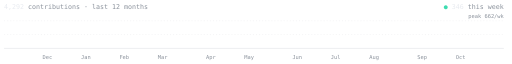
t = 0.00 s
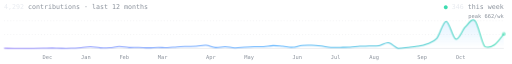
t = 2.60 s
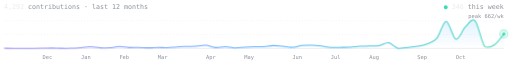
t = 3.02 s
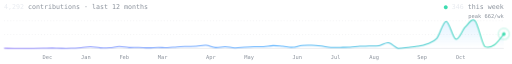
t = 3.44 s
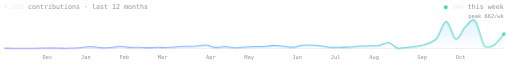
t = 3.86 s
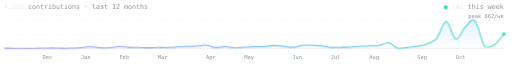
t = 4.28 s

The animated SVG that drew these frames (rendered in a browser with its animation timeline set to each time). Animation: 3 CSS @keyframes rules; one cycle of 5.00 s, repeats indefinitely.

<svg xmlns="http://www.w3.org/2000/svg" viewBox="0 0 1000 124" width="1000" height="124" role="img" aria-label="4292 contributions in the last 12 months, 346 this week">
<defs>
  <linearGradient id="g" gradientUnits="userSpaceOnUse" x1="0" y1="0" x2="1000" y2="0">
    <stop offset="0" stop-color="#a28fff"/><stop offset=".55" stop-color="#5ab4ff"/><stop offset="1" stop-color="#3ddcb0"/>
  </linearGradient>
  <linearGradient id="area" x1="0" y1="0" x2="0" y2="1">
    <stop offset="0" stop-color="#5ab4ff" stop-opacity=".18"/><stop offset="1" stop-color="#5ab4ff" stop-opacity="0"/>
  </linearGradient>
</defs>
<style>
  text { font-family: ui-monospace, SFMono-Regular, Menlo, Consolas, "DejaVu Sans Mono", monospace; }
  .head { font-size: 13px; fill: #8b929c; }
  .num { fill: #e8ebf0; }
  .small { font-size: 10.5px; fill: #8b929c; }
  .dot { fill: #3ddcb0; }
  .grid { stroke: #8b929c; stroke-opacity: .18; stroke-dasharray: 2 4; }
  .base { stroke: #8b929c; stroke-opacity: .3; }
  .line { fill: none; stroke: url(#g); stroke-width: 2; stroke-linejoin: round;
          stroke-dasharray: 100; stroke-dashoffset: 100; animation: draw 2.4s cubic-bezier(.4,0,.2,1) .2s forwards; }
  .area { fill: url(#area); opacity: 0; animation: show 1.2s ease 1.6s forwards; }
  .end { opacity: 0; animation: show .3s ease 2.5s forwards; }
  .ping { fill: none; stroke: #3ddcb0; stroke-width: 1.5; opacity: 0; transform-box: fill-box; transform-origin: center;
          animation: ping 2s ease-out 2.6s infinite; }
  @keyframes draw { to { stroke-dashoffset: 0; } }
  @keyframes show { to { opacity: 1; } }
  @keyframes ping { 0% { opacity: .9; transform: scale(.6); } 70%, 100% { opacity: 0; transform: scale(2.6); } }
  @media (prefers-reduced-motion: reduce) {
    * { animation: none !important; }
    .line { stroke-dashoffset: 0; } .area, .end { opacity: 1; } .ping { display: none; }
  }
</style>
<text class="head" x="8" y="18"><tspan class="num">4,292</tspan> contributions · last 12 months</text>
<text class="head" x="984" y="18" text-anchor="end"><tspan class="dot">●</tspan> <tspan class="num">346</tspan> this week</text>
<text class="small" x="984" y="35" text-anchor="end">peak 662/wk</text>
<line class="grid" x1="8" y1="40.0" x2="984" y2="40.0"/><line class="grid" x1="8" y1="67.0" x2="984" y2="67.0"/>
<line class="base" x1="8" y1="94" x2="984" y2="94"/>
<text class="small" x="83.1" y="114">Dec</text><text class="small" x="158.2" y="114">Jan</text><text class="small" x="233.2" y="114">Feb</text><text class="small" x="308.3" y="114">Mar</text><text class="small" x="402.2" y="114">Apr</text><text class="small" x="477.2" y="114">May</text><text class="small" x="571.1" y="114">Jun</text><text class="small" x="646.2" y="114">Jul</text><text class="small" x="721.2" y="114">Aug</text><text class="small" x="815.1" y="114">Sep</text><text class="small" x="890.2" y="114">Oct</text>
<path class="area" d="M8.0 93.8C11.1 93.8 20.5 94.0 26.8 94.0C33.0 94.0 39.3 94.0 45.5 94.0C51.8 94.0 58.1 94.0 64.3 94.0C70.6 94.0 76.8 93.9 83.1 93.8C89.3 93.7 95.6 93.4 101.8 93.4C108.1 93.5 114.4 93.9 120.6 93.9C126.9 94.0 133.1 94.0 139.4 93.8C145.6 93.5 151.9 93.0 158.2 92.5C164.4 92.1 170.7 90.8 176.9 90.9C183.2 91.0 189.4 92.7 195.7 92.9C201.9 93.2 208.2 93.0 214.5 92.6C220.7 92.2 227.0 90.4 233.2 90.3C239.5 90.3 245.7 92.1 252.0 92.4C258.3 92.6 264.5 91.9 270.8 92.0C277.0 92.1 283.3 92.9 289.5 92.9C295.8 93.0 302.1 92.1 308.3 92.0C314.6 92.0 320.8 93.0 327.1 92.8C333.3 92.6 339.6 91.4 345.8 91.0C352.1 90.5 358.4 90.4 364.6 90.2C370.9 90.0 377.1 90.2 383.4 89.8C389.6 89.5 395.9 87.5 402.2 88.0C408.4 88.4 414.7 91.9 420.9 92.4C427.2 92.8 433.4 90.6 439.7 90.7C445.9 90.8 452.2 92.8 458.5 93.0C464.7 93.2 471.0 92.2 477.2 91.8C483.5 91.4 489.7 91.0 496.0 90.8C502.3 90.6 508.5 90.9 514.8 90.5C521.0 90.1 527.3 88.6 533.5 88.5C539.8 88.4 546.1 89.4 552.3 89.9C558.6 90.5 564.8 92.2 571.1 91.9C577.3 91.6 583.6 88.9 589.8 88.3C596.1 87.7 602.4 87.9 608.6 88.0C614.9 88.2 621.1 88.8 627.4 89.4C633.6 90.1 639.9 91.7 646.2 92.1C652.4 92.5 658.7 92.1 664.9 92.0C671.2 91.9 677.4 91.9 683.7 91.6C689.9 91.2 696.2 90.3 702.5 89.9C708.7 89.6 715.0 89.6 721.2 89.4C727.5 89.2 733.7 89.8 740.0 88.7C746.3 87.6 752.5 82.1 758.8 83.0C765.0 83.9 771.3 92.5 777.5 94.0C783.8 94.0 790.1 93.0 796.3 92.3C802.6 91.6 808.8 91.1 815.1 89.9C821.3 88.8 827.6 87.8 833.8 85.3C840.1 82.8 846.4 82.3 852.6 75.0C858.9 67.7 865.1 41.1 871.4 41.2C877.6 41.4 883.9 74.2 890.2 76.0C896.4 77.8 902.7 58.1 908.9 52.1C915.2 46.1 921.4 33.7 927.7 40.0C933.9 46.3 940.2 82.2 946.5 90.1C952.7 94.0 959.0 91.4 965.2 87.3C971.5 83.3 980.9 69.4 984.0 65.8L984.0 94L8 94Z"/>
<path class="line" d="M8.0 93.8C11.1 93.8 20.5 94.0 26.8 94.0C33.0 94.0 39.3 94.0 45.5 94.0C51.8 94.0 58.1 94.0 64.3 94.0C70.6 94.0 76.8 93.9 83.1 93.8C89.3 93.7 95.6 93.4 101.8 93.4C108.1 93.5 114.4 93.9 120.6 93.9C126.9 94.0 133.1 94.0 139.4 93.8C145.6 93.5 151.9 93.0 158.2 92.5C164.4 92.1 170.7 90.8 176.9 90.9C183.2 91.0 189.4 92.7 195.7 92.9C201.9 93.2 208.2 93.0 214.5 92.6C220.7 92.2 227.0 90.4 233.2 90.3C239.5 90.3 245.7 92.1 252.0 92.4C258.3 92.6 264.5 91.9 270.8 92.0C277.0 92.1 283.3 92.9 289.5 92.9C295.8 93.0 302.1 92.1 308.3 92.0C314.6 92.0 320.8 93.0 327.1 92.8C333.3 92.6 339.6 91.4 345.8 91.0C352.1 90.5 358.4 90.4 364.6 90.2C370.9 90.0 377.1 90.2 383.4 89.8C389.6 89.5 395.9 87.5 402.2 88.0C408.4 88.4 414.7 91.9 420.9 92.4C427.2 92.8 433.4 90.6 439.7 90.7C445.9 90.8 452.2 92.8 458.5 93.0C464.7 93.2 471.0 92.2 477.2 91.8C483.5 91.4 489.7 91.0 496.0 90.8C502.3 90.6 508.5 90.9 514.8 90.5C521.0 90.1 527.3 88.6 533.5 88.5C539.8 88.4 546.1 89.4 552.3 89.9C558.6 90.5 564.8 92.2 571.1 91.9C577.3 91.6 583.6 88.9 589.8 88.3C596.1 87.7 602.4 87.9 608.6 88.0C614.9 88.2 621.1 88.8 627.4 89.4C633.6 90.1 639.9 91.7 646.2 92.1C652.4 92.5 658.7 92.1 664.9 92.0C671.2 91.9 677.4 91.9 683.7 91.6C689.9 91.2 696.2 90.3 702.5 89.9C708.7 89.6 715.0 89.6 721.2 89.4C727.5 89.2 733.7 89.8 740.0 88.7C746.3 87.6 752.5 82.1 758.8 83.0C765.0 83.9 771.3 92.5 777.5 94.0C783.8 94.0 790.1 93.0 796.3 92.3C802.6 91.6 808.8 91.1 815.1 89.9C821.3 88.8 827.6 87.8 833.8 85.3C840.1 82.8 846.4 82.3 852.6 75.0C858.9 67.7 865.1 41.1 871.4 41.2C877.6 41.4 883.9 74.2 890.2 76.0C896.4 77.8 902.7 58.1 908.9 52.1C915.2 46.1 921.4 33.7 927.7 40.0C933.9 46.3 940.2 82.2 946.5 90.1C952.7 94.0 959.0 91.4 965.2 87.3C971.5 83.3 980.9 69.4 984.0 65.8" pathLength="100"/>
<g class="end"><circle class="ping" cx="984.0" cy="65.8" r="5"/><circle class="dot" cx="984.0" cy="65.8" r="3.5"/></g>
</svg>
